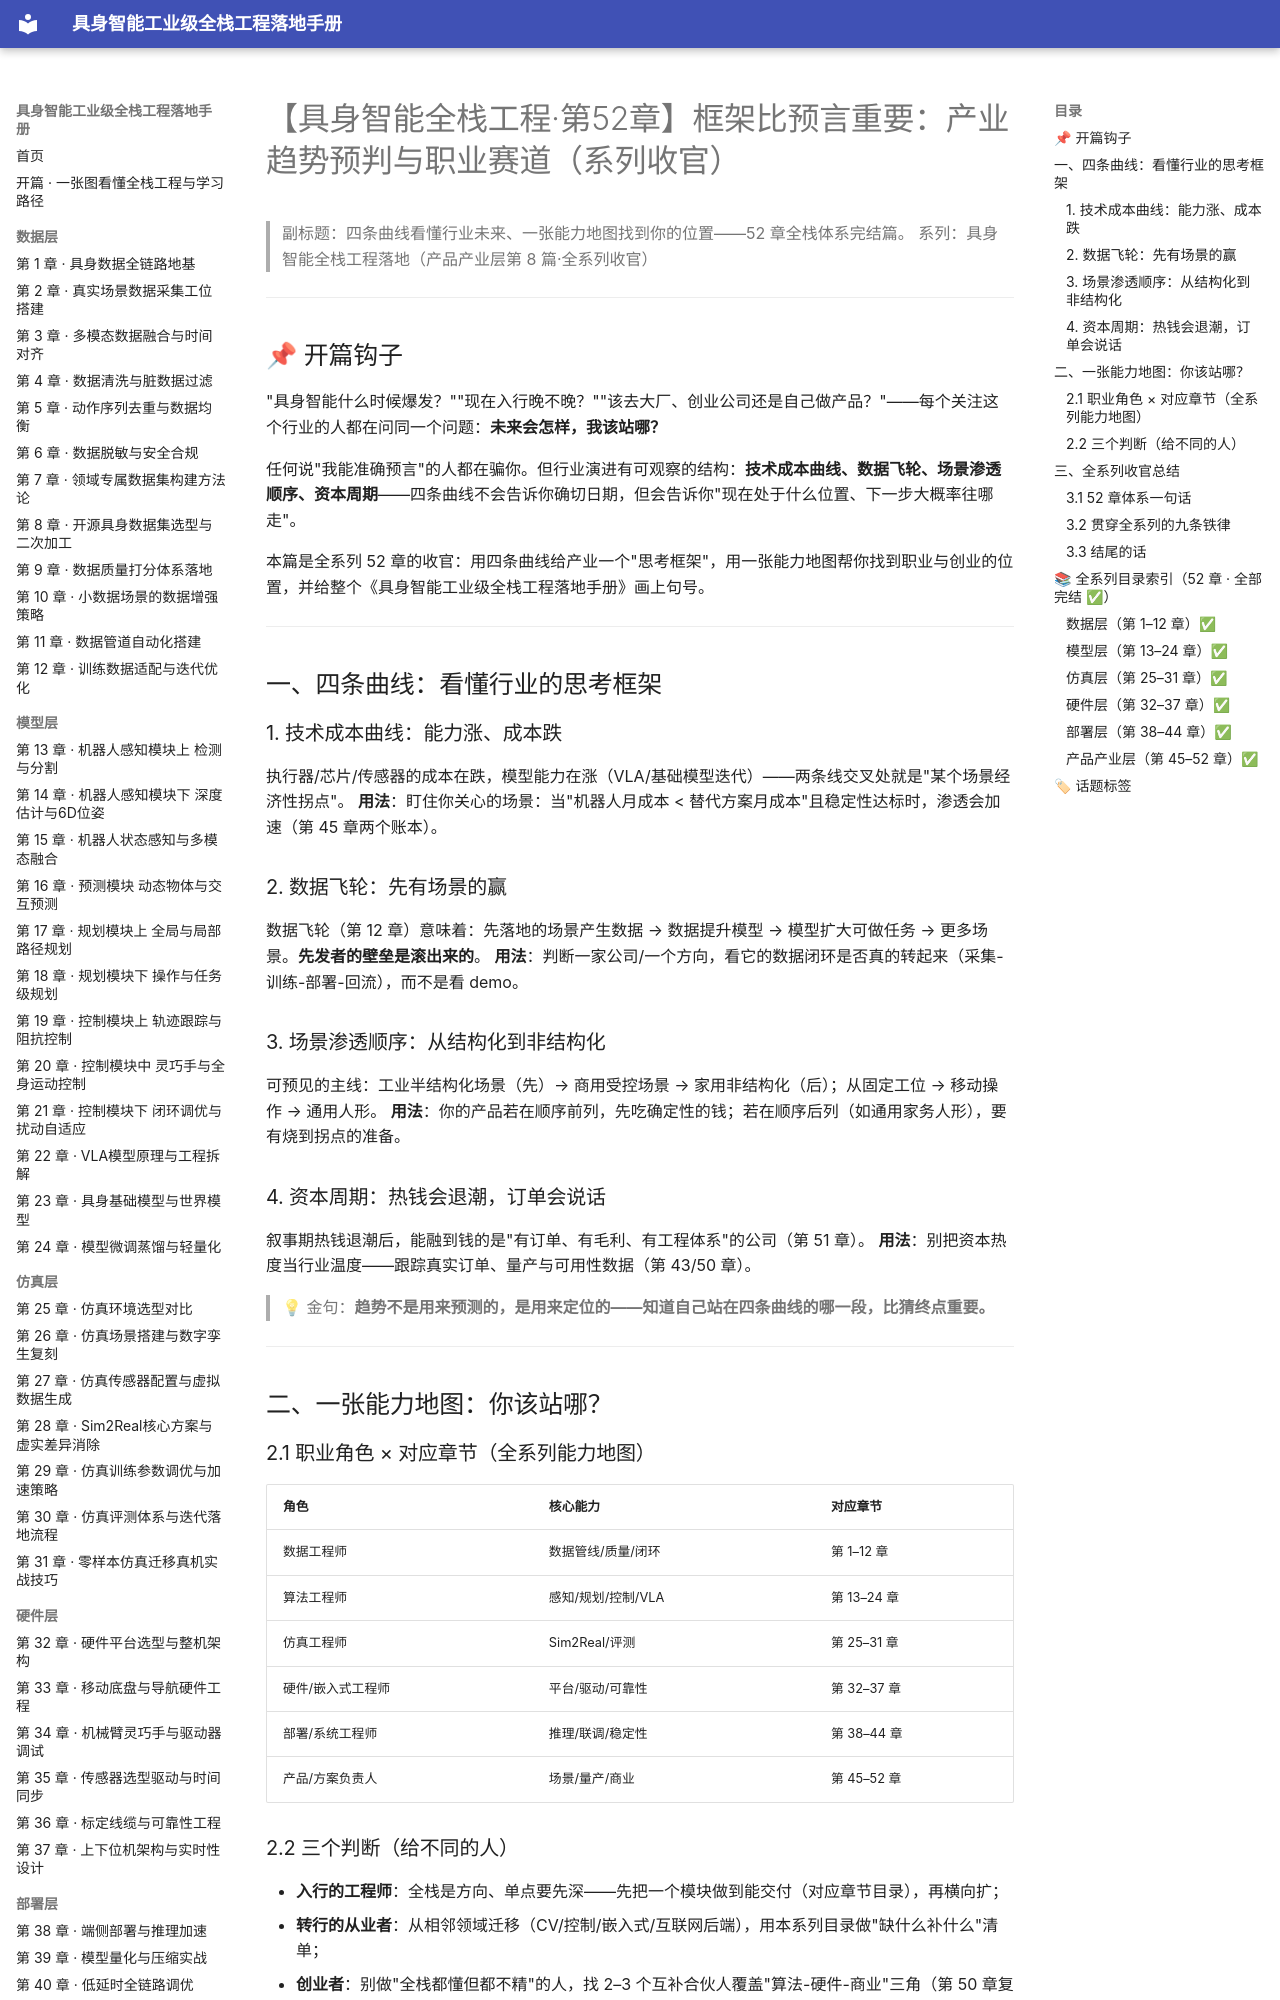

repository: fenglinxin/embodied-ai-fullstack-handbook · page: product-layer/第52章-产业趋势预判与职业赛道/index.html · generator: mkdocs

# 【具身智能全栈工程·第52章】框架比预言重要：产业趋势预判与职业赛道（系列收官）

> 副标题：四条曲线看懂行业未来、一张能力地图找到你的位置——52 章全栈体系完结篇。
> 系列：具身智能全栈工程落地（产品产业层第 8 篇·全系列收官）

---

## 📌 开篇钩子

"具身智能什么时候爆发？""现在入行晚不晚？""该去大厂、创业公司还是自己做产品？"——每个关注这个行业的人都在问同一个问题：**未来会怎样，我该站哪？**

任何说"我能准确预言"的人都在骗你。但行业演进有可观察的结构：**技术成本曲线、数据飞轮、场景渗透顺序、资本周期**——四条曲线不会告诉你确切日期，但会告诉你"现在处于什么位置、下一步大概率往哪走"。

本篇是全系列 52 章的收官：用四条曲线给产业一个"思考框架"，用一张能力地图帮你找到职业与创业的位置，并给整个《具身智能工业级全栈工程落地手册》画上句号。

---

## 一、四条曲线：看懂行业的思考框架

### 1. 技术成本曲线：能力涨、成本跌
执行器/芯片/传感器的成本在跌，模型能力在涨（VLA/基础模型迭代）——两条线交叉处就是"某个场景经济性拐点"。
**用法**：盯住你关心的场景：当"机器人月成本 < 替代方案月成本"且稳定性达标时，渗透会加速（第 45 章两个账本）。

### 2. 数据飞轮：先有场景的赢
数据飞轮（第 12 章）意味着：先落地的场景产生数据 → 数据提升模型 → 模型扩大可做任务 → 更多场景。**先发者的壁垒是滚出来的**。
**用法**：判断一家公司/一个方向，看它的数据闭环是否真的转起来（采集-训练-部署-回流），而不是看 demo。

### 3. 场景渗透顺序：从结构化到非结构化
可预见的主线：工业半结构化场景（先）→ 商用受控场景 → 家用非结构化（后）；从固定工位 → 移动操作 → 通用人形。
**用法**：你的产品若在顺序前列，先吃确定性的钱；若在顺序后列（如通用家务人形），要有烧到拐点的准备。

### 4. 资本周期：热钱会退潮，订单会说话
叙事期热钱退潮后，能融到钱的是"有订单、有毛利、有工程体系"的公司（第 51 章）。
**用法**：别把资本热度当行业温度——跟踪真实订单、量产与可用性数据（第 43/50 章）。

> 💡 金句：**趋势不是用来预测的，是用来定位的——知道自己站在四条曲线的哪一段，比猜终点重要。**

---

## 二、一张能力地图：你该站哪？

### 2.1 职业角色 × 对应章节（全系列能力地图）

| 角色 | 核心能力 | 对应章节 |
| --- | --- | --- |
| 数据工程师 | 数据管线/质量/闭环 | 第 1–12 章 |
| 算法工程师 | 感知/规划/控制/VLA | 第 13–24 章 |
| 仿真工程师 | Sim2Real/评测 | 第 25–31 章 |
| 硬件/嵌入式工程师 | 平台/驱动/可靠性 | 第 32–37 章 |
| 部署/系统工程师 | 推理/联调/稳定性 | 第 38–44 章 |
| 产品/方案负责人 | 场景/量产/商业 | 第 45–52 章 |
